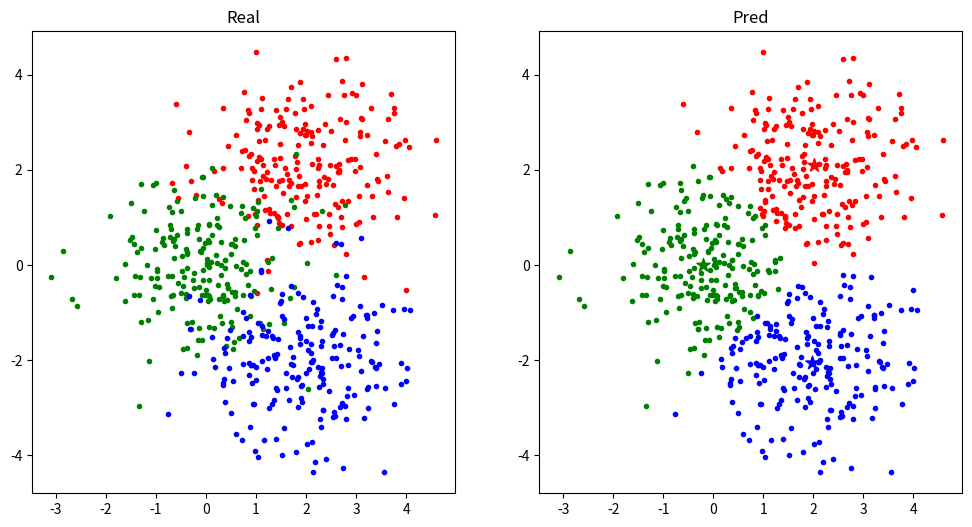

Recreate this plot in Python.
# -*- coding: utf-8 -*-
# @Date  : 2020/5/21
# @Author: Luokun
# @Email : olooook@outlook.com

import random

import matplotlib.pyplot as plt
import numpy as np


class KMeans:
    """
    K-means clustering(K均值聚类)
    """

    def __init__(self, K: int, eps=1e-3, iterations=100):
        """
        :param K: 聚类类别数
        :param eps: 中心点最小更新量
        :param max_iter: 迭代最大次数
        """
        self.K, self.eps, self.iterations = K, eps, iterations
        self.centers = None  # 中心点

    def fit(self, X: np.ndarray):
        self.centers = X[random.sample(range(len(X)), self.K)]  # 随机选择k个点作为中心点
        for _ in range(self.iterations):  # 达到最大迭代次数iterations退出迭代
            Y = self.__call__(X)  # 更新节点类别
            means = np.empty_like(self.centers)  # 各类别点的均值
            for k in range(self.K):
                if np.any(Y == k):  # 存在元素属于类别i
                    means[k] = np.mean(X[Y == k], axis=0)  # 计算类别i所有点的均值
                else:  # 不存在任何元素属于类别i
                    means[k] = X[np.random.randint(0, len(X))]  # 随机选择一个点作为类别i的均值
            # 更新中心点
            if np.max(np.abs(self.centers - means)) < self.eps:  # 中心点最大更新值小于eps
                break  # 退出迭代
            self.centers = means  # 将更新后的均值作为各类别中心点

    def __call__(self, X: np.ndarray):
        Y = np.empty([len(X)], dtype=int)  # 类别
        for i, x in enumerate(X):
            Y[i] = np.linalg.norm(self.centers - x, axis=1).argmin()  # 每一点类别为最近的中心点类别
        return Y


def load_data():
    x = np.stack([np.random.randn(200, 2) + np.array([2, 2]),
                  np.random.randn(200, 2),
                  np.random.randn(200, 2) + np.array([2, -2])])
    return x


if __name__ == '__main__':
    x = load_data()
    plt.figure(figsize=[12, 6])
    plt.subplot(1, 2, 1)
    plt.title('Real')
    plt.scatter(x[0, :, 0], x[0, :, 1], color='r', marker='.')
    plt.scatter(x[1, :, 0], x[1, :, 1], color='g', marker='.')
    plt.scatter(x[2, :, 0], x[2, :, 1], color='b', marker='.')

    x = x.reshape(-1, 2)
    kmeans = KMeans(3)
    kmeans.fit(x)
    pred = kmeans(x)

    x0, x1, x2 = x[pred == 0], x[pred == 1], x[pred == 2]
    plt.subplot(1, 2, 2)
    plt.title('Pred')
    plt.scatter(x0[:, 0], x0[:, 1], color='r', marker='.')
    plt.scatter(x1[:, 0], x1[:, 1], color='g', marker='.')
    plt.scatter(x2[:, 0], x2[:, 1], color='b', marker='.')
    plt.scatter(kmeans.centers[:, 0], kmeans.centers[:, 1], color=['r', 'g', 'b'],  marker='*', s=100)
    plt.show()
